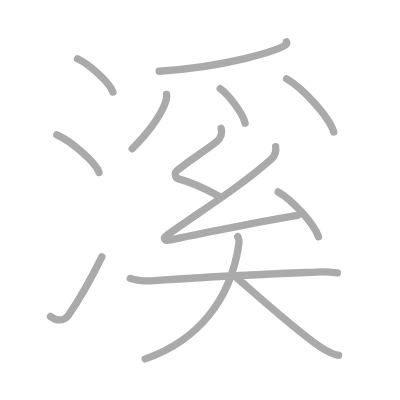
t = 0.00 s
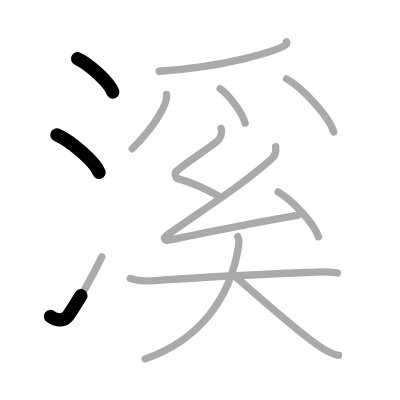
t = 2.50 s
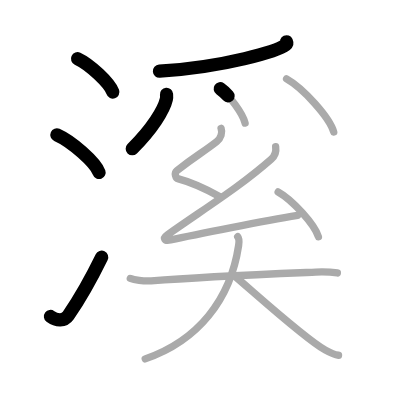
t = 5.25 s
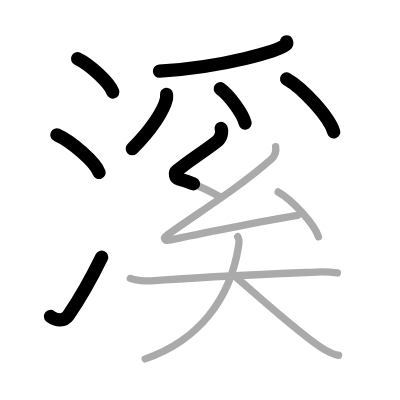
t = 7.75 s
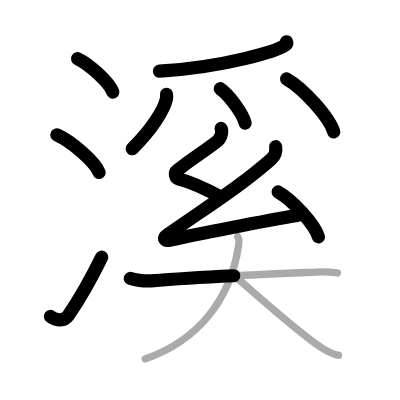
t = 10.50 s
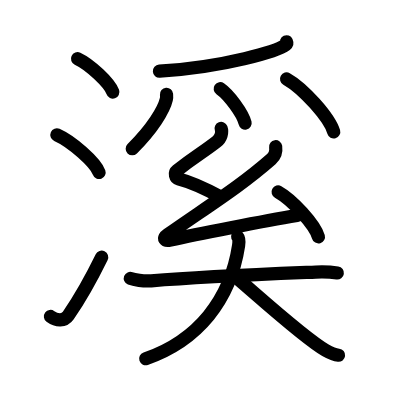
t = 13.00 s

The animated SVG that drew these frames (rendered in a browser with its animation timeline set to each time). Animation: 13 SMIL elements (animate=13); one cycle of 13.00 s.

<?xml version="1.0" standalone="no"?>
<!DOCTYPE svg PUBLIC "-//W3C//DTD SVG 1.1//EN"   "http://www.w3.org/Graphics/SVG/1.1/DTD/svg11.dtd">
<svg width="400px" height="400px"  version="1.1" xmlns="http://www.w3.org/2000/svg">
  <defs>
    <marker id="Triangle" viewBox="0 0 10 10" refX="0" refY="5" markerUnits="strokeWidth" markerWidth="3" style="stroke-opacity:0%;fill:#aaaaaa;" markerHeight="2" orient="auto">
      <path d="M 0 0 L 10 5 L 0 10 z" />
    </marker>
    
    <marker id="Arrow" viewBox="0 0 10 10" refX="5" refY="5" markerUnits="strokeWidth" markerWidth="1.8" style="stroke-opacity:0%;fill:#770000;" markerHeight="2" orient="auto">
      <path d="M 0 4 L 6 4 L 4 1 L 10 5 L 4 9 L 6 6 L 0 6 z" />
        <circle cx="5" cy="5" r="5" />
      </marker>
    
    <marker id="TriangleRed" viewBox="0 0 10 10" refX="0" refY="5" markerUnits="strokeWidth" markerWidth="3" style="stroke-opacity:0%;fill:#CC0000;" markerHeight="2" orient="auto">
      <path d="M 0 0 L 10 5 L 0 10 z" />
    </marker>
    
    <marker id="ArrowRed" viewBox="0 0 10 10" refX="5" refY="5" markerUnits="strokeWidth" markerWidth="1.8" style="stroke-opacity:0%;fill:#CC0000;" markerHeight="2" orient="auto">
      <path d="M 0 4 L 6 4 L 4 1 L 10 5 L 4 9 L 6 6 L 0 6 z" />
        <circle cx="5" cy="5" r="5" />
      </marker>
    
  </defs>
  
  <path style="fill:#ffffff; fill-opacity:100%; fill-rule:evenodd; stroke-width:0;" d="M 0 0 L 400px 0 L 400px 400px L 0 400px L 0 0" />

  <g transform="scale(3.6697247706422 3.6697247706422)">
<path style="fill:none; fill-opacity:0%; fill-rule:evenodd; stroke:#aaaaaa; stroke-opacity:100%; stroke-width: 1.5pt; stroke-linejoin:round; stroke-linecap:round;" d="M21.13 16c3.4 1.6 8.77 6.6 9.62 9.09"></path>
<path style="fill:none; fill-opacity:0%; fill-rule:evenodd; stroke:#aaaaaa; stroke-opacity:100%; stroke-width: 1.5pt; stroke-linejoin:round; stroke-linecap:round;" d="M15.5 36.75C19.56 38.56 25.98 44.19 27 47"></path>
<path style="fill:none; fill-opacity:0%; fill-rule:evenodd; stroke:#aaaaaa; stroke-opacity:100%; stroke-width: 1.5pt; stroke-linejoin:round; stroke-linecap:round;" d="M13.75 86.23c1.71 1.27 3.78 1.32 4.86-0.25c3.14-4.57 6.29-10.16 9.14-15.99"></path>
<path style="fill:none; fill-opacity:0%; fill-rule:evenodd; stroke:#aaaaaa; stroke-opacity:100%; stroke-width: 1.5pt; stroke-linejoin:round; stroke-linecap:round;" d="M78.06 11.39c0.09 0.2 0.19 0.51-0.18 0.79c-2.21 1.67-16.11 6.01-34.5 7.23"></path>
<path style="fill:none; fill-opacity:0%; fill-rule:evenodd; stroke:#aaaaaa; stroke-opacity:100%; stroke-width: 1.5pt; stroke-linejoin:round; stroke-linecap:round;" d="M45.38 25.7c0.03 0.34 0.06 0.88-0.05 1.36c-0.66 2.88-3.82 8.02-9.3 13.48"></path>
<path style="fill:none; fill-opacity:0%; fill-rule:evenodd; stroke:#aaaaaa; stroke-opacity:100%; stroke-width: 1.5pt; stroke-linejoin:round; stroke-linecap:round;" d="M60.01 24.17c2.39 1.65 6.18 6.8 6.78 9.37"></path>
<path style="fill:none; fill-opacity:0%; fill-rule:evenodd; stroke:#aaaaaa; stroke-opacity:100%; stroke-width: 1.5pt; stroke-linejoin:round; stroke-linecap:round;" d="M78.09 21.5c4.53 2.55 11.71 10.5 12.85 14.47"></path>
<path style="fill:none; fill-opacity:0%; fill-rule:evenodd; stroke:#aaaaaa; stroke-opacity:100%; stroke-width: 1.5pt; stroke-linejoin:round; stroke-linecap:round;" d="M60.25 34.99c0.41 1.1-0.02 2.69-1.2 3.61c-4.05 3.15-5.8 3.9-10.83 7.89c-0.81 0.64-0.4 2.05 0.41 2.26c4.28 1.1 7.89 2.97 11.55 4.98"></path>
<path style="fill:none; fill-opacity:0%; fill-rule:evenodd; stroke:#aaaaaa; stroke-opacity:100%; stroke-width: 1.5pt; stroke-linejoin:round; stroke-linecap:round;" d="M75.12 39.98c0.24 1.69-0.6 2.87-1.22 3.41C65.34 50.89 57 56 45.66 63.95c-1.45 1.01-0.81 1.83 0.81 1.46c6.81-1.53 25.86-5.24 34.62-6.7"></path>
<path style="fill:none; fill-opacity:0%; fill-rule:evenodd; stroke:#aaaaaa; stroke-opacity:100%; stroke-width: 1.5pt; stroke-linejoin:round; stroke-linecap:round;" d="M75.79 52.31c3.87 2.16 10.01 8.88 10.98 12.23"></path>
<path style="fill:none; fill-opacity:0%; fill-rule:evenodd; stroke:#aaaaaa; stroke-opacity:100%; stroke-width: 1.5pt; stroke-linejoin:round; stroke-linecap:round;" d="M35.51 75.87c0.98 0.38 3.6 0.81 5.69 0.65c14.12-1.11 32.16-1.84 44.83-2.38c2.18-0.09 3.93-0.05 5.9 0.25"></path>
<path style="fill:none; fill-opacity:0%; fill-rule:evenodd; stroke:#aaaaaa; stroke-opacity:100%; stroke-width: 1.5pt; stroke-linejoin:round; stroke-linecap:round;" d="M64.77 64.51c0.4 0.46 0.4 1.45 0.25 2.41c-2.25 14.77-11.08 25.92-25.45 30.87"></path>
<path style="fill:none; fill-opacity:0%; fill-rule:evenodd; stroke:#aaaaaa; stroke-opacity:100%; stroke-width: 1.5pt; stroke-linejoin:round; stroke-linecap:round;" d="M63.49 74.82c5.82 4.89 19.39 17.33 25.2 20.6c1.97 1.11 2.66 1.28 3.56 1.38"></path>

<path style="fill:none; fill-opacity:0%; fill-rule:evenodd; stroke:#000000; stroke-opacity:100%; stroke-width: 2.7pt; stroke-linejoin:round; stroke-linecap:round;" d="M21.13 16c3.4 1.6 8.77 6.6 9.62 9.09" pathLength="100" stroke-dashoffset="100" stroke-dasharray="100 105"><animate id="dashAnim1" attributeName="stroke-dashoffset" from="100" to="0" dur="1s" calcMode="linear" fill="freeze"/></path>
<path style="fill:none; fill-opacity:0%; fill-rule:evenodd; stroke:#000000; stroke-opacity:100%; stroke-width: 2.7pt; stroke-linejoin:round; stroke-linecap:round;" d="M15.5 36.75C19.56 38.56 25.98 44.19 27 47" pathLength="100" stroke-dashoffset="100" stroke-dasharray="100 105"><animate id="dashAnim2" attributeName="stroke-dashoffset" from="100" to="0" dur="1s" calcMode="linear" begin="dashAnim1.end" fill="freeze"/></path>
<path style="fill:none; fill-opacity:0%; fill-rule:evenodd; stroke:#000000; stroke-opacity:100%; stroke-width: 2.7pt; stroke-linejoin:round; stroke-linecap:round;" d="M13.75 86.23c1.71 1.27 3.78 1.32 4.86-0.25c3.14-4.57 6.29-10.16 9.14-15.99" pathLength="100" stroke-dashoffset="100" stroke-dasharray="100 105"><animate id="dashAnim3" attributeName="stroke-dashoffset" from="100" to="0" dur="1s" calcMode="linear" begin="dashAnim2.end" fill="freeze"/></path>
<path style="fill:none; fill-opacity:0%; fill-rule:evenodd; stroke:#000000; stroke-opacity:100%; stroke-width: 2.7pt; stroke-linejoin:round; stroke-linecap:round;" d="M78.06 11.39c0.09 0.2 0.19 0.51-0.18 0.79c-2.21 1.67-16.11 6.01-34.5 7.23" pathLength="100" stroke-dashoffset="100" stroke-dasharray="100 105"><animate id="dashAnim4" attributeName="stroke-dashoffset" from="100" to="0" dur="1s" calcMode="linear" begin="dashAnim3.end" fill="freeze"/></path>
<path style="fill:none; fill-opacity:0%; fill-rule:evenodd; stroke:#000000; stroke-opacity:100%; stroke-width: 2.7pt; stroke-linejoin:round; stroke-linecap:round;" d="M45.38 25.7c0.03 0.34 0.06 0.88-0.05 1.36c-0.66 2.88-3.82 8.02-9.3 13.48" pathLength="100" stroke-dashoffset="100" stroke-dasharray="100 105"><animate id="dashAnim5" attributeName="stroke-dashoffset" from="100" to="0" dur="1s" calcMode="linear" begin="dashAnim4.end" fill="freeze"/></path>
<path style="fill:none; fill-opacity:0%; fill-rule:evenodd; stroke:#000000; stroke-opacity:100%; stroke-width: 2.7pt; stroke-linejoin:round; stroke-linecap:round;" d="M60.01 24.17c2.39 1.65 6.18 6.8 6.78 9.37" pathLength="100" stroke-dashoffset="100" stroke-dasharray="100 105"><animate id="dashAnim6" attributeName="stroke-dashoffset" from="100" to="0" dur="1s" calcMode="linear" begin="dashAnim5.end" fill="freeze"/></path>
<path style="fill:none; fill-opacity:0%; fill-rule:evenodd; stroke:#000000; stroke-opacity:100%; stroke-width: 2.7pt; stroke-linejoin:round; stroke-linecap:round;" d="M78.09 21.5c4.53 2.55 11.71 10.5 12.85 14.47" pathLength="100" stroke-dashoffset="100" stroke-dasharray="100 105"><animate id="dashAnim7" attributeName="stroke-dashoffset" from="100" to="0" dur="1s" calcMode="linear" begin="dashAnim6.end" fill="freeze"/></path>
<path style="fill:none; fill-opacity:0%; fill-rule:evenodd; stroke:#000000; stroke-opacity:100%; stroke-width: 2.7pt; stroke-linejoin:round; stroke-linecap:round;" d="M60.25 34.99c0.41 1.1-0.02 2.69-1.2 3.61c-4.05 3.15-5.8 3.9-10.83 7.89c-0.81 0.64-0.4 2.05 0.41 2.26c4.28 1.1 7.89 2.97 11.55 4.98" pathLength="100" stroke-dashoffset="100" stroke-dasharray="100 105"><animate id="dashAnim8" attributeName="stroke-dashoffset" from="100" to="0" dur="1s" calcMode="linear" begin="dashAnim7.end" fill="freeze"/></path>
<path style="fill:none; fill-opacity:0%; fill-rule:evenodd; stroke:#000000; stroke-opacity:100%; stroke-width: 2.7pt; stroke-linejoin:round; stroke-linecap:round;" d="M75.12 39.98c0.24 1.69-0.6 2.87-1.22 3.41C65.34 50.89 57 56 45.66 63.95c-1.45 1.01-0.81 1.83 0.81 1.46c6.81-1.53 25.86-5.24 34.62-6.7" pathLength="100" stroke-dashoffset="100" stroke-dasharray="100 105"><animate id="dashAnim9" attributeName="stroke-dashoffset" from="100" to="0" dur="1s" calcMode="linear" begin="dashAnim8.end" fill="freeze"/></path>
<path style="fill:none; fill-opacity:0%; fill-rule:evenodd; stroke:#000000; stroke-opacity:100%; stroke-width: 2.7pt; stroke-linejoin:round; stroke-linecap:round;" d="M75.79 52.31c3.87 2.16 10.01 8.88 10.98 12.23" pathLength="100" stroke-dashoffset="100" stroke-dasharray="100 105"><animate id="dashAnim10" attributeName="stroke-dashoffset" from="100" to="0" dur="1s" calcMode="linear" begin="dashAnim9.end" fill="freeze"/></path>
<path style="fill:none; fill-opacity:0%; fill-rule:evenodd; stroke:#000000; stroke-opacity:100%; stroke-width: 2.7pt; stroke-linejoin:round; stroke-linecap:round;" d="M35.51 75.87c0.98 0.38 3.6 0.81 5.69 0.65c14.12-1.11 32.16-1.84 44.83-2.38c2.18-0.09 3.93-0.05 5.9 0.25" pathLength="100" stroke-dashoffset="100" stroke-dasharray="100 105"><animate id="dashAnim11" attributeName="stroke-dashoffset" from="100" to="0" dur="1s" calcMode="linear" begin="dashAnim10.end" fill="freeze"/></path>
<path style="fill:none; fill-opacity:0%; fill-rule:evenodd; stroke:#000000; stroke-opacity:100%; stroke-width: 2.7pt; stroke-linejoin:round; stroke-linecap:round;" d="M64.77 64.51c0.4 0.46 0.4 1.45 0.25 2.41c-2.25 14.77-11.08 25.92-25.45 30.87" pathLength="100" stroke-dashoffset="100" stroke-dasharray="100 105"><animate id="dashAnim12" attributeName="stroke-dashoffset" from="100" to="0" dur="1s" calcMode="linear" begin="dashAnim11.end" fill="freeze"/></path>
<path style="fill:none; fill-opacity:0%; fill-rule:evenodd; stroke:#000000; stroke-opacity:100%; stroke-width: 2.7pt; stroke-linejoin:round; stroke-linecap:round;" d="M63.49 74.82c5.82 4.89 19.39 17.33 25.2 20.6c1.97 1.11 2.66 1.28 3.56 1.38" pathLength="100" stroke-dashoffset="100" stroke-dasharray="100 105"><animate id="dashAnim13" attributeName="stroke-dashoffset" from="100" to="0" dur="1s" calcMode="linear" begin="dashAnim12.end" fill="freeze"/></path>

</g>

</svg>  
          
